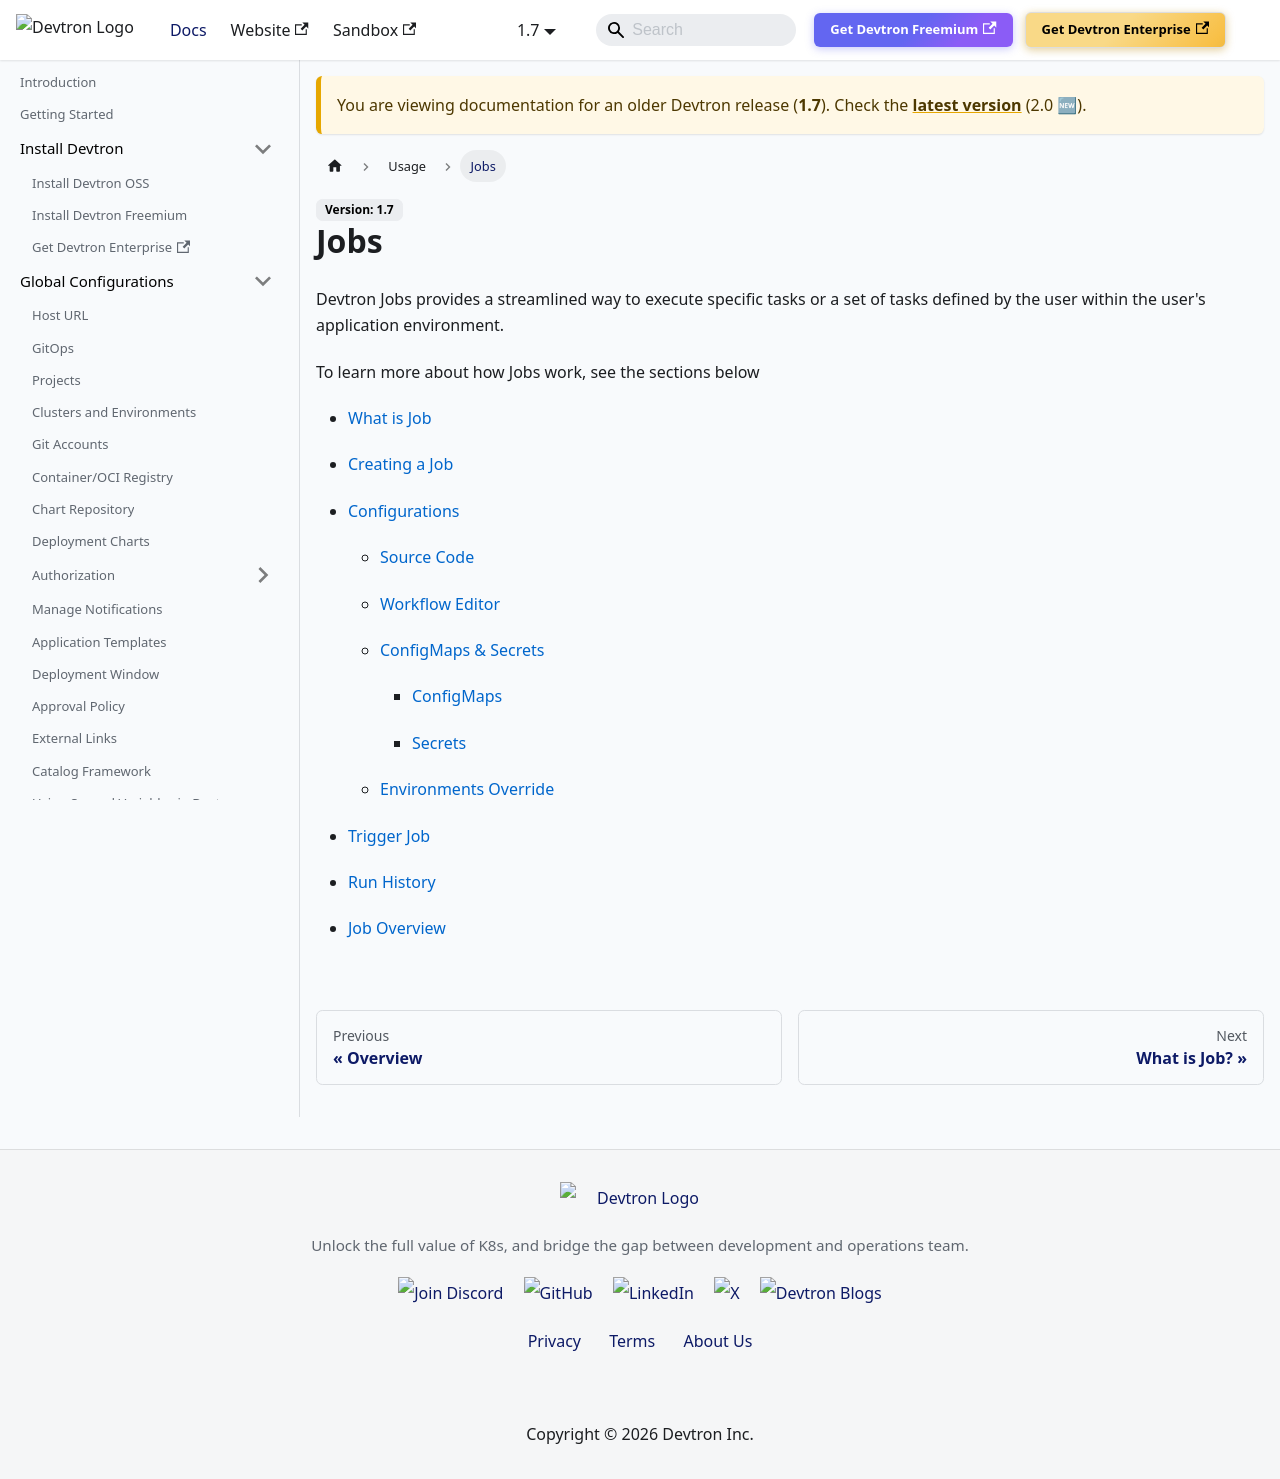

repository: devtron-labs/devtron-documentation · page: docs/devtron/v1.7/user-guide/jobs.html · generator: docusaurus

---
hide_table_of_contents: true
---

# Jobs

Devtron Jobs provides a streamlined way to execute specific tasks or a set of tasks defined by the user within the user's application environment.

To learn more about how Jobs work, see the sections below:

* [What is Jobs](./what-is-job.md)
* [Creating a Job](./create-job.md)
* [Configurations](./configurations/README.md)
    * [Source Code](./configurations/source-code-job.md)
    * [Workflow Editor](./configurations/workflow-editor-job.md)
    * [ConfigMaps & Secrets](./configurations/configmap-secret/README.md)
      * [ConfigMaps](./configurations/configmap-secret/configmap-job.md)
      * [Secrets](./configurations/configmap-secret/secret-job.md)
    * [Environments Override](./configurations/environment-override-job.md)
* [Trigger Job ](./triggering-job.md)
* [Run History](./run-history-job.md)
* [Job Overview](./overview-job.md)
